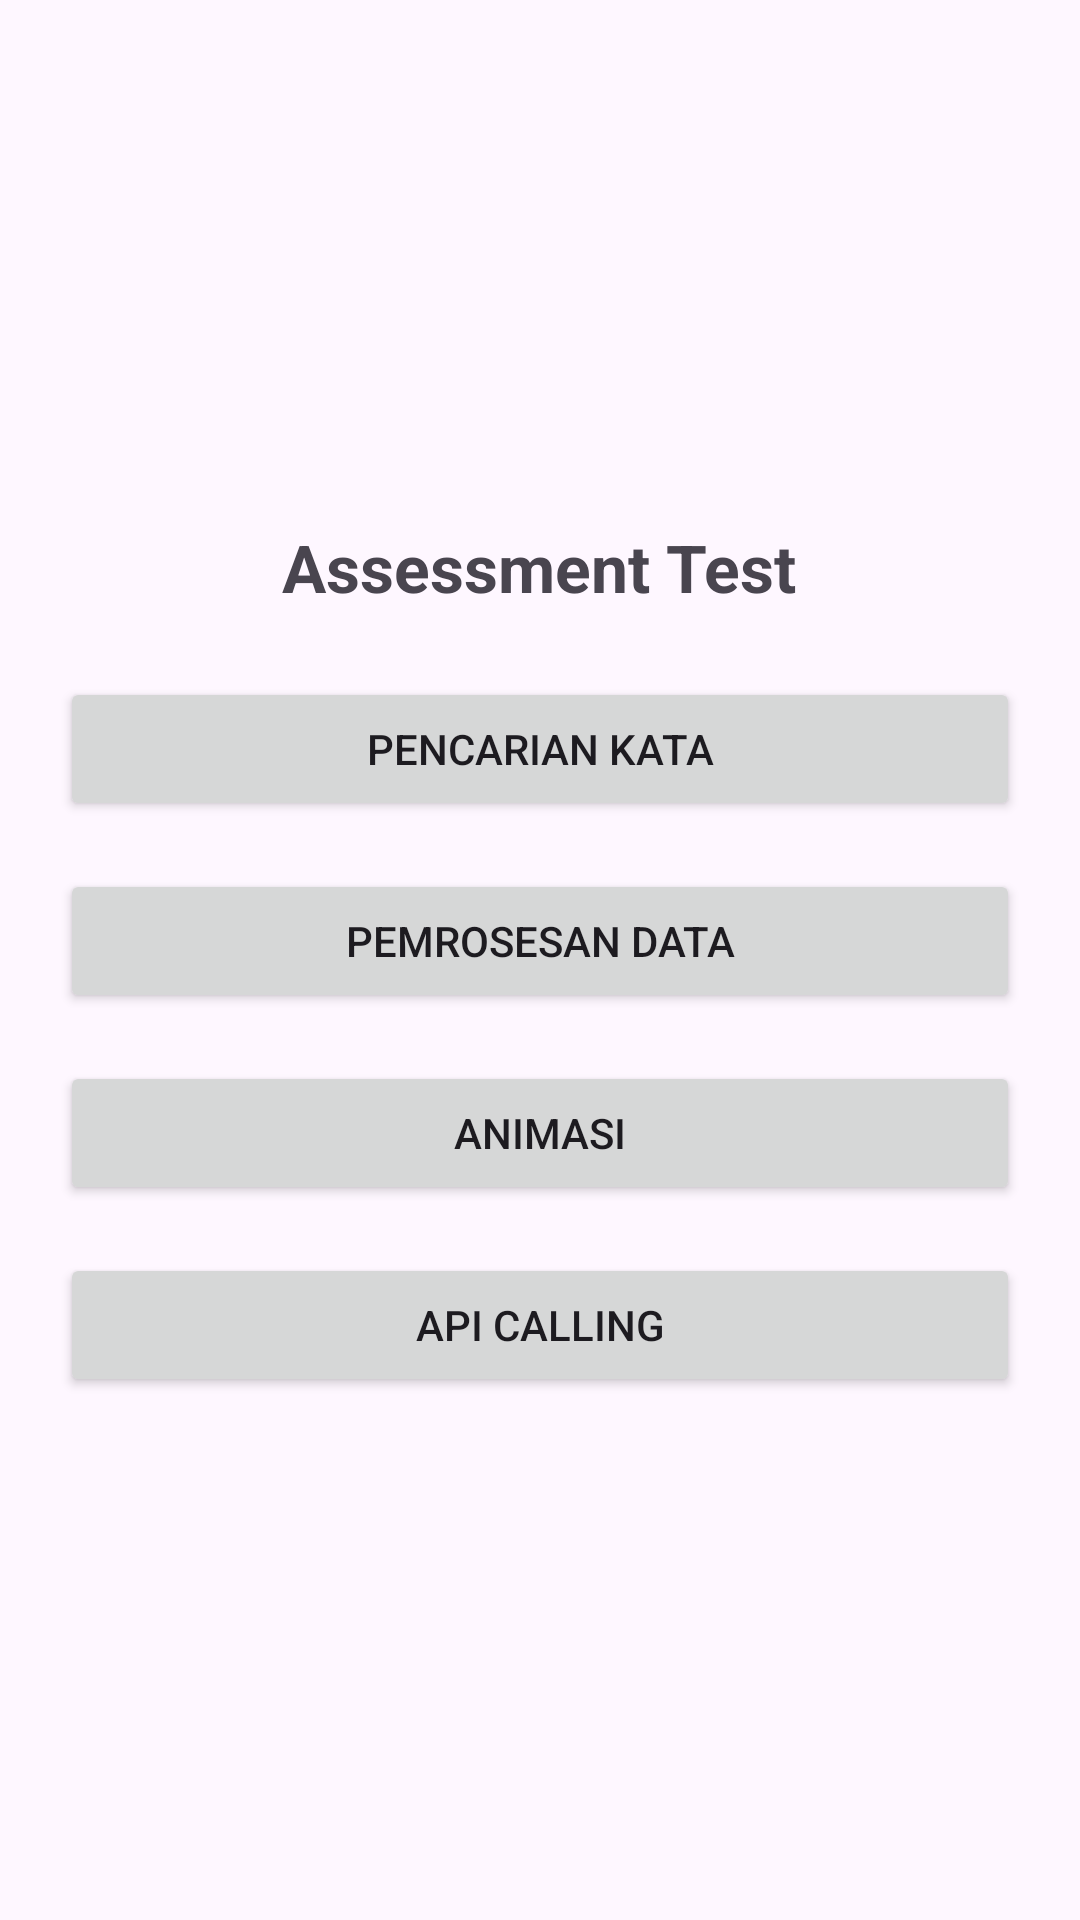

The Android layout XML behind this screen, and the referenced resources:
<!-- AndroidManifest.xml: application theme Theme.AssessmentTestEratani -->
<!-- res/layout/activity_main.xml -->
<?xml version="1.0" encoding="utf-8"?>
<LinearLayout xmlns:android="http://schemas.android.com/apk/res/android"
    xmlns:tools="http://schemas.android.com/tools"
    android:id="@+id/main"
    android:layout_width="match_parent"
    android:layout_height="match_parent"
    android:orientation="vertical"
    android:gravity="center"
    tools:context=".ui.main.MainActivity">

    <TextView
        android:layout_width="wrap_content"
        android:layout_height="wrap_content"
        android:text="@string/title_assessment_test"
        android:textStyle="bold"
        android:textSize="22sp"/>

    <Button
        android:id="@+id/btnWordSearch"
        android:layout_width="match_parent"
        android:layout_height="wrap_content"
        android:layout_marginHorizontal="20dp"
        android:layout_marginTop="22dp"
        android:text="@string/lbl_word_search"/>

    <Button
        android:id="@+id/btnDataProcessing"
        android:layout_width="match_parent"
        android:layout_height="wrap_content"
        android:layout_marginHorizontal="20dp"
        android:layout_marginTop="16dp"
        android:text="@string/lbl_data_processing"/>

    <Button
        android:id="@+id/btnAnimation"
        android:layout_width="match_parent"
        android:layout_height="wrap_content"
        android:layout_marginHorizontal="20dp"
        android:layout_marginTop="16dp"
        android:text="@string/lbl_animation"/>

    <Button
        android:id="@+id/btnApiCalling"
        android:layout_width="match_parent"
        android:layout_height="wrap_content"
        android:layout_marginHorizontal="20dp"
        android:layout_marginTop="16dp"
        android:text="@string/lbl_api_calling"/>

</LinearLayout>
<!-- resources referenced by this layout -->
<resources>
  <string name="lbl_animation">Animasi</string>
  <string name="lbl_api_calling">API Calling</string>
  <string name="lbl_data_processing">Pemrosesan Data</string>
  <string name="lbl_word_search">Pencarian Kata</string>
  <string name="title_assessment_test">Assessment Test</string>
  <style name="Theme.AssessmentTestEratani" parent="Base.Theme.AssessmentTestEratani" />
  <style name="Base.Theme.AssessmentTestEratani" parent="Theme.Material3.DayNight.NoActionBar">
          
          
      </style>
</resources>
